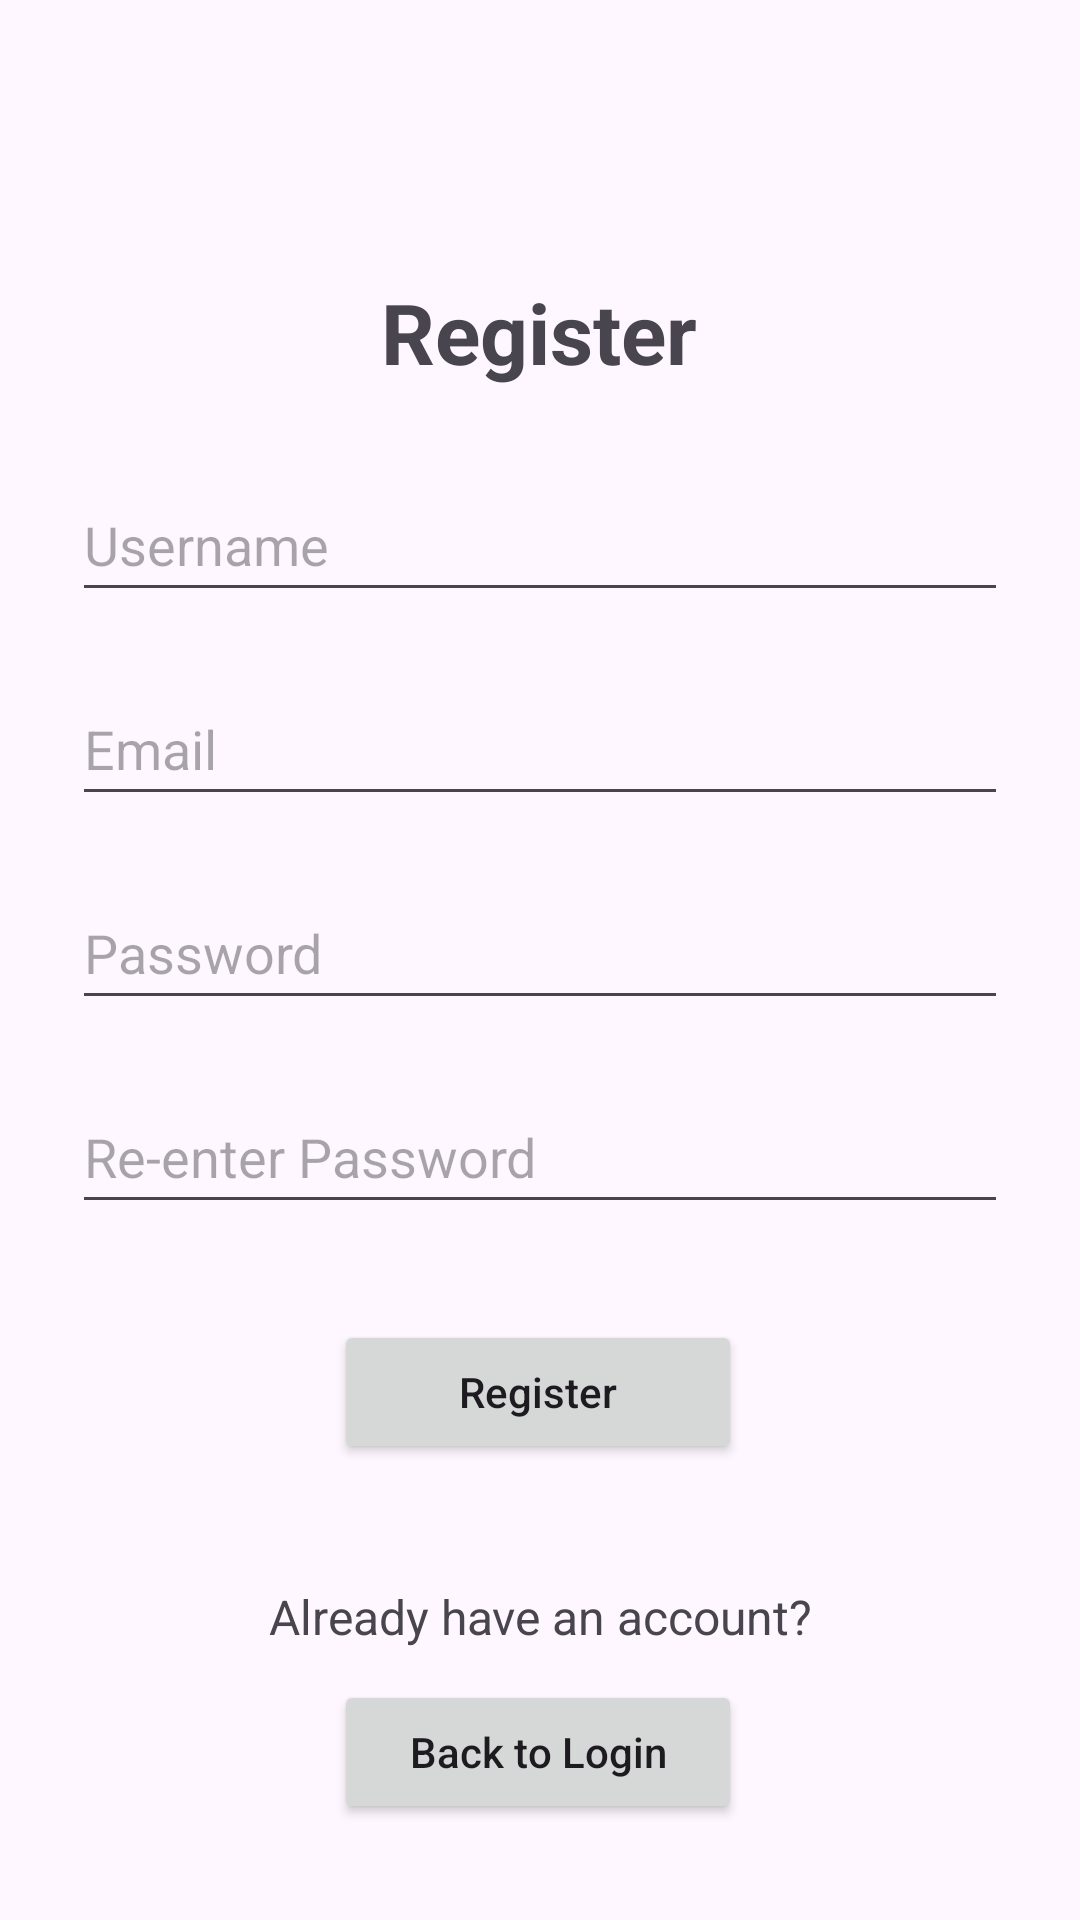

Reconstruct the res/layout file that produces this screen, plus the resources it refers to.
<!-- AndroidManifest.xml: application theme Theme.PocketRecallMastery -->
<!-- res/layout/activity_register.xml -->
<?xml version="1.0" encoding="utf-8"?>
<androidx.constraintlayout.widget.ConstraintLayout
    xmlns:android="http://schemas.android.com/apk/res/android"
    xmlns:app="http://schemas.android.com/apk/res-auto"
    xmlns:tools="http://schemas.android.com/tools"
    android:layout_width="match_parent"
    android:layout_height="match_parent"
    android:padding="24dp">

    <TextView
        android:id="@+id/tvRegisterTitle"
        android:layout_width="wrap_content"
        android:layout_height="wrap_content"
        android:layout_marginTop="68dp"
        android:text="@string/register"
        android:textSize="28sp"
        android:textStyle="bold"
        app:layout_constraintEnd_toEndOf="parent"
        app:layout_constraintHorizontal_bias="0.498"
        app:layout_constraintStart_toStartOf="parent"
        app:layout_constraintTop_toTopOf="parent" />

    <EditText
        android:id="@+id/editEmail"
        android:layout_width="0dp"
        android:layout_height="48dp"
        android:layout_marginTop="20dp"
        android:hint="@string/email"
        android:inputType="textEmailAddress"
        app:layout_constraintEnd_toEndOf="parent"
        app:layout_constraintHorizontal_bias="0.0"
        app:layout_constraintStart_toStartOf="parent"
        app:layout_constraintTop_toBottomOf="@id/editUsername" />

    <EditText
        android:id="@+id/editPassword"
        android:layout_width="0dp"
        android:layout_height="48dp"
        android:layout_marginTop="20dp"
        android:hint="@string/password"
        android:inputType="textPassword"
        app:layout_constraintEnd_toEndOf="parent"
        app:layout_constraintHorizontal_bias="0.0"
        app:layout_constraintStart_toStartOf="parent"
        app:layout_constraintTop_toBottomOf="@id/editEmail" />

    <EditText
        android:id="@+id/editConfirmPassword"
        android:layout_width="0dp"
        android:layout_height="48dp"
        android:layout_marginTop="20dp"
        android:hint="@string/reenter_password"
        android:inputType="textPassword"
        app:layout_constraintEnd_toEndOf="parent"
        app:layout_constraintHorizontal_bias="0.0"
        app:layout_constraintStart_toStartOf="parent"
        app:layout_constraintTop_toBottomOf="@id/editPassword" />

    <Button
        android:id="@+id/btnBackToLogin"
        android:layout_width="136dp"
        android:layout_height="0dp"
        android:layout_marginTop="152dp"
        android:padding="12dp"
        android:text="@string/back_to_login"
        android:textAllCaps="false"
        app:layout_constraintEnd_toEndOf="parent"
        app:layout_constraintHorizontal_bias="0.497"
        app:layout_constraintStart_toStartOf="parent"
        app:layout_constraintTop_toBottomOf="@id/editConfirmPassword" />

    <TextView
        android:id="@+id/tvAlreadyHaveAccount"
        android:layout_width="wrap_content"
        android:layout_height="wrap_content"
        android:layout_marginTop="120dp"
        android:text="@string/already_have_account"
        android:textSize="16sp"
        app:layout_constraintEnd_toEndOf="parent"
        app:layout_constraintStart_toStartOf="parent"
        app:layout_constraintTop_toBottomOf="@id/editConfirmPassword" />

    <Button
        android:id="@+id/btnRegister"
        android:layout_width="136dp"
        android:layout_height="0dp"
        android:layout_marginTop="32dp"
        android:padding="12dp"
        android:text="@string/register"
        android:textAllCaps="false"
        app:layout_constraintEnd_toEndOf="parent"
        app:layout_constraintHorizontal_bias="0.497"
        app:layout_constraintStart_toStartOf="parent"
        app:layout_constraintTop_toBottomOf="@id/editConfirmPassword" />

    <EditText
        android:id="@+id/editUsername"
        android:layout_width="0dp"
        android:layout_height="48dp"
        android:layout_marginTop="132dp"
        android:hint="@string/username"
        app:layout_constraintEnd_toEndOf="parent"
        app:layout_constraintHorizontal_bias="0.0"
        app:layout_constraintStart_toStartOf="parent"
        app:layout_constraintTop_toTopOf="parent" />

</androidx.constraintlayout.widget.ConstraintLayout>
<!-- resources referenced by this layout -->
<resources>
  <string name="already_have_account">Already have an account?</string>
  <string name="back_to_login">Back to Login</string>
  <string name="email">Email</string>
  <string name="password">Password</string>
  <string name="reenter_password">Re-enter Password</string>
  <string name="register">Register</string>
  <string name="username">Username</string>
  <style name="Theme.PocketRecallMastery" parent="Base.Theme.PocketRecallMastery" />
  <style name="Base.Theme.PocketRecallMastery" parent="Theme.Material3.DayNight.NoActionBar">
          
          
      </style>
</resources>
